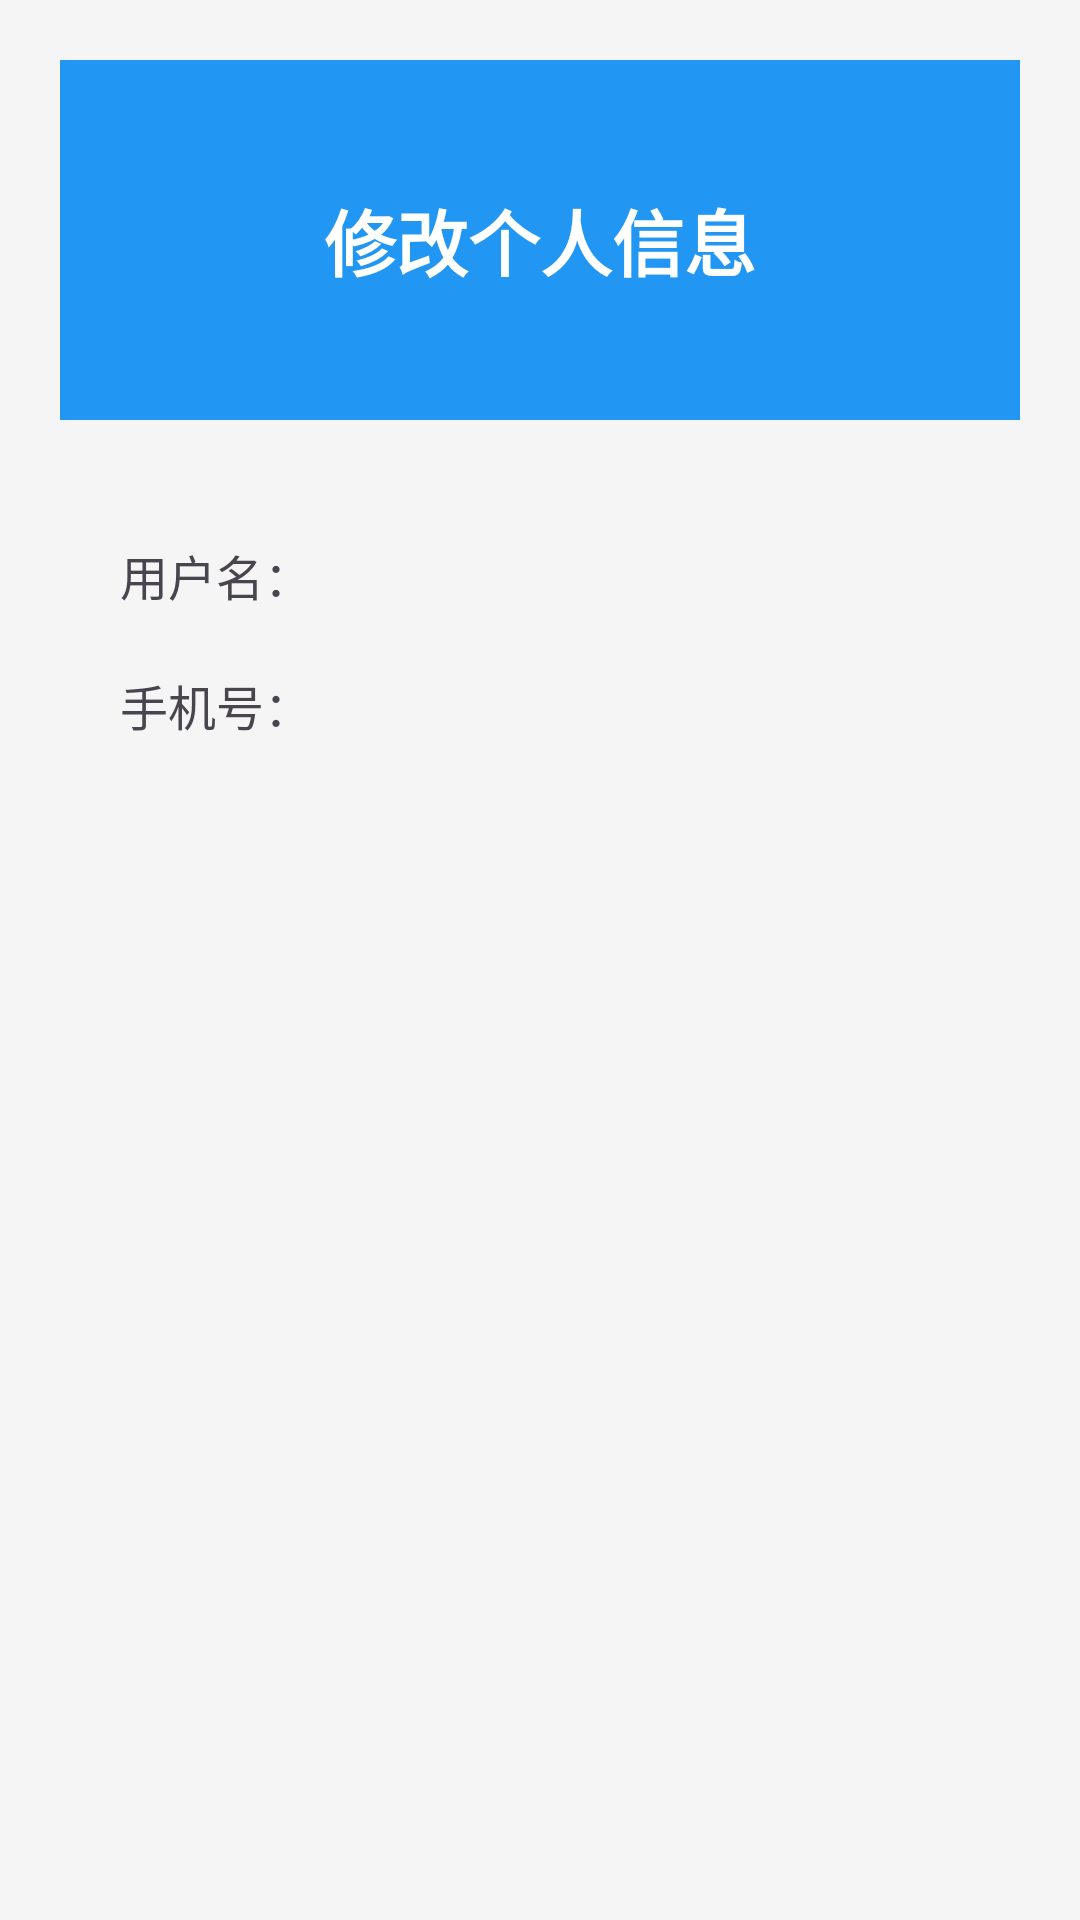

Produce the Android XML layout that renders to this screen, including the resource entries it uses.
<!-- AndroidManifest.xml: application theme Theme.User_page -->
<!-- res/layout/edit_profile.xml -->
<?xml version="1.0" encoding="utf-8"?>
<LinearLayout xmlns:android="http://schemas.android.com/apk/res/android"
    android:layout_width="match_parent"
    android:layout_height="match_parent"
    android:orientation="vertical"
    android:padding="20dp"
    android:background="#f5f5f5">

    
    <LinearLayout
        android:layout_width="match_parent"
        android:layout_height="120dp"
        android:background="#2196F3"
        android:gravity="center"
        android:orientation="vertical">

        <TextView
            android:layout_width="wrap_content"
            android:layout_height="wrap_content"
            android:text="修改个人信息"
            android:textColor="#FFFFFF"
            android:textSize="24sp"
            android:textStyle="bold" />
    </LinearLayout>

    
    <LinearLayout
        android:layout_width="match_parent"
        android:layout_height="wrap_content"
        android:orientation="vertical"
        android:padding="20dp"
        android:gravity="center">

        
        <LinearLayout
            android:layout_width="match_parent"
            android:layout_height="wrap_content"
            android:orientation="horizontal"
            android:gravity="center_vertical"
            android:layout_marginTop="20dp">

            <TextView
                android:layout_width="wrap_content"
                android:layout_height="wrap_content"
                android:text="用户名："
                android:textSize="16sp" />

            <TextView
                android:id="@+id/tv_edit_username"
                android:layout_width="wrap_content"
                android:layout_height="wrap_content"
                android:textSize="16sp" />
        </LinearLayout>

        
        <LinearLayout
            android:layout_width="match_parent"
            android:layout_height="wrap_content"
            android:orientation="horizontal"
            android:gravity="center_vertical"
            android:layout_marginTop="20dp">

            <TextView
                android:layout_width="wrap_content"
                android:layout_height="wrap_content"
                android:text="手机号："
                android:textSize="16sp" />

            <TextView
                android:id="@+id/tv_edit_phone"
                android:layout_width="wrap_content"
                android:layout_height="wrap_content"
                android:textSize="16sp" />
        </LinearLayout>
    </LinearLayout>
</LinearLayout>
<!-- resources referenced by this layout -->
<resources>
  <style name="Theme.User_page" parent="Base.Theme.User_page" />
  <style name="Base.Theme.User_page" parent="Theme.Material3.DayNight.NoActionBar">
          
          
      </style>
</resources>
